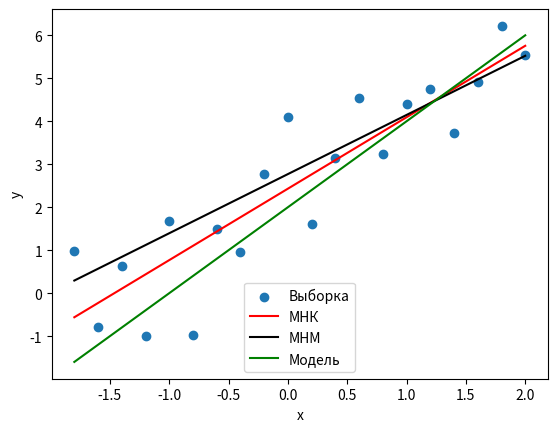
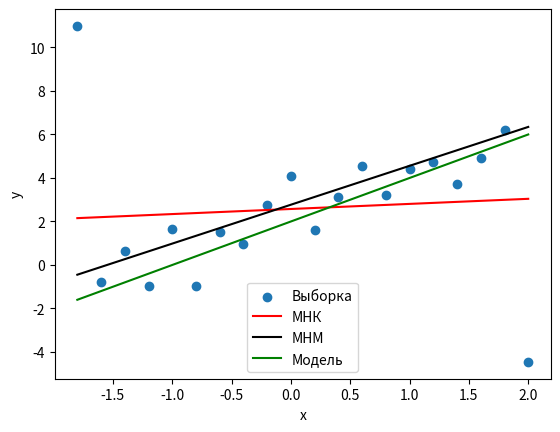

The matplotlib source for these figures, in order:
import numpy as np
from scipy.stats import norm
import matplotlib.pyplot as plt


def getM1(x):
    return sum(x) / len(x)


def getM2(x):
    sum = 0
    for el in x:
        sum += el * el
    return sum / len(x)


def getM12(x, y):
    sum = 0
    for i in range(len(x)):
        sum += x[i] * y[i]
    return sum / len(x)


def getRQ(x, y):
    x1 = x.copy()
    x1.sort()
    medx = x1[9]
    y1 = y.copy()
    y1.sort()
    medy = y1[9]
    sum = 0
    for i in range(len(x)):
        sum += np.sign(x[i] - medx) * np.sign(y[i] - medy)
    return sum / len(x)


x = np.arange(-1.8, 2.1, 0.2)
e = norm.rvs(size=20)
y = 2 + 2 * x + e
### MNK ###
x_ = getM1(x)
y_ = getM1(y)
xy_ = getM12(x, y)
x2_ = getM2(x)
y2_ = getM2(y)
b1 = (xy_ - x_ * y_) / (x2_ - x_ ** 2)
b0 = y_ - x_ * b1

y_n = y.copy()
y_n[0] += 10
y_n[19] += -10

y_ = getM1(y_n)
xy_ = getM12(x, y_n)
b11 = (xy_ - x_ * y_) / (x2_ - x_ ** 2)
b01 = y_ - x_ * b11

x_nice = np.linspace(-1.8, 2, 1000)
y_nice1m = x_nice * b1 + b0
y_nice2m = x_nice * b11 + b01
y_true = x_nice * 2 + 2

### Robust ###
x1 = x.copy()
x1.sort()
medx = x1[9]
y1 = y.copy()
y1.sort()
medy = y1[9]
r_Q = getRQ(x, y)
b1r = r_Q * (y1[14] - y1[4]) / (x1[14] - x1[4])
b0r = medy - b1r * medx
y_nice1r = x_nice * b1r + b0r

x1 = x.copy()
x1.sort()
medx = x1[9]
y1 = y_n.copy()
y1.sort()
medy = y1[9]
r_Q = getRQ(x, y1)
b1r_ = r_Q * (y1[14] - y1[4]) / (x[14] - x[4])
b0r_ = medy - b1r_ * medx
y_nice2r = x_nice * b1r_ + b0r_

print(b0, b1)
print(b0r, b1r)
print(b01, b11)
print(b0r_, b1r_)

plt.scatter(x, y, label='Выборка')
plt.plot(x_nice, y_nice1m, color='red', label='МНК')
plt.plot(x_nice, y_nice1r, color='black', label='МНМ')
plt.plot(x_nice, y_true, color='green', label='Модель')
plt.xlabel('x')
plt.ylabel('y')
plt.legend(loc='lower center')

plt.figure()
plt.scatter(x, y_n, label='Выборка')
plt.plot(x_nice, y_nice2m, color='red', label='МНК')
plt.plot(x_nice, y_nice2r, color='black', label='МНМ')
plt.plot(x_nice, y_true, color='green', label='Модель')
plt.xlabel('x')
plt.ylabel('y')
plt.legend(loc='lower center')
plt.show()
